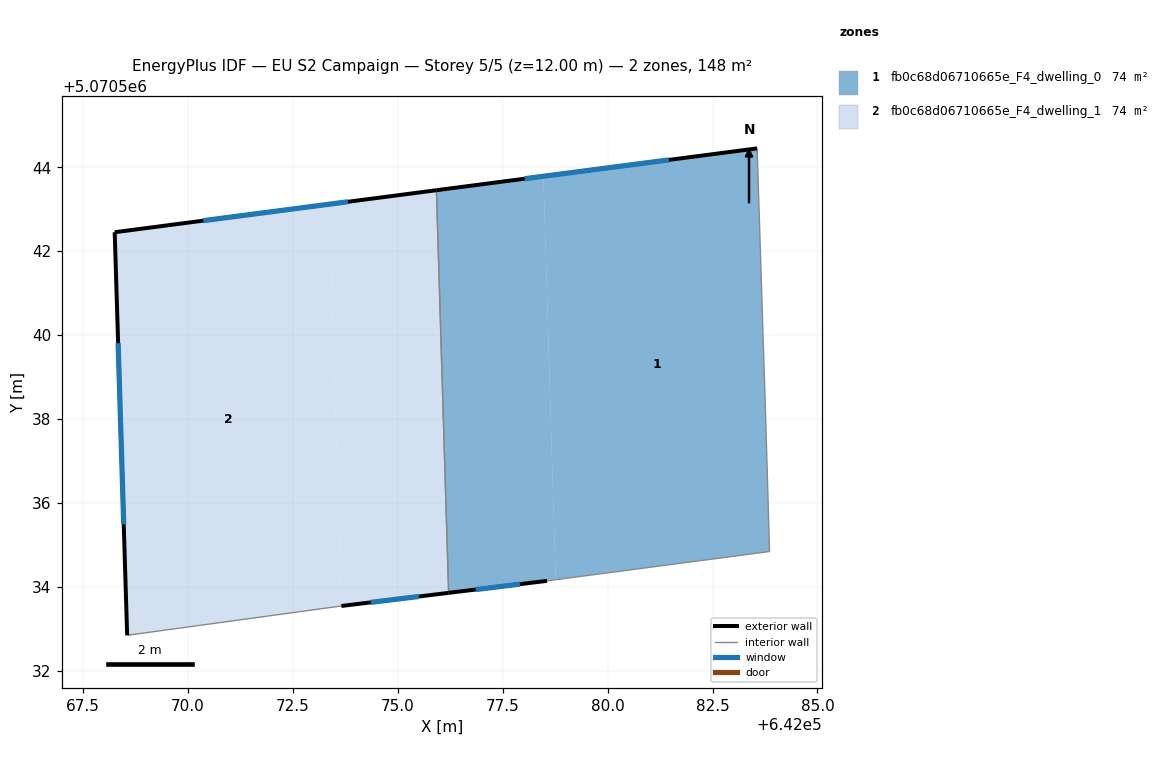
=== STOREY PLAN SPEC (per zone: floor XY polygon, exterior-wall plan segments, windows/doors) ===
zone 1: fb0c68d06710665e_F4_dwelling_0  (73.8 m²)
  floor: (642083.56, 5070544.45) (642083.76, 5070538.24) (642083.86, 5070534.84) (642078.76, 5070534.17) (642078.47, 5070543.78)
  floor: (642078.47, 5070543.78) (642078.76, 5070534.17) (642078.56, 5070534.14) (642076.21, 5070533.86) (642075.92, 5070543.45)
  exterior wall: (642076.21, 5070533.86) – (642078.56, 5070534.14)  [2.4 m]
    window: (642076.86, 5070533.93) – (642077.91, 5070534.06)  [1.4 m²]
  exterior wall: (642083.56, 5070544.45) – (642075.92, 5070543.45)  [7.7 m]
    window: (642081.46, 5070544.17) – (642078.02, 5070543.73)  [4.7 m²]
  interior walls: 4
zone 2: fb0c68d06710665e_F4_dwelling_1  (73.8 m²)
  floor: (642075.92, 5070543.45) (642076.21, 5070533.86) (642073.65, 5070533.54) (642073.36, 5070543.12)
  floor: (642073.36, 5070543.12) (642073.65, 5070533.54) (642068.55, 5070532.84) (642068.25, 5070542.45)
  exterior wall: (642068.25, 5070542.45) – (642068.55, 5070532.84)  [9.6 m]
    window: (642068.33, 5070539.81) – (642068.47, 5070535.49)  [5.8 m²]
  exterior wall: (642075.92, 5070543.45) – (642068.25, 5070542.45)  [7.7 m]
    window: (642073.81, 5070543.18) – (642070.36, 5070542.73)  [4.7 m²]
  exterior wall: (642073.65, 5070533.54) – (642076.21, 5070533.86)  [2.6 m]
    window: (642074.36, 5070533.63) – (642075.51, 5070533.77)  [1.6 m²]
  interior walls: 2

=== DERIVED (storey summary) ===
Building: EU S2 Campaign
Storey: 5 of 5  (floor level z = 12.00 m)
Storey gross floor area: 147.6 m²
Zones on this storey: 2
  - fb0c68d06710665e_F4_dwelling_0: floor 73.8 m²; exterior wall 10.1 m (30.2 m²); 2 window(s) 6.1 m²; WWR 20.2%
  - fb0c68d06710665e_F4_dwelling_1: floor 73.8 m²; exterior wall 19.9 m (59.8 m²); 3 window(s) 12.1 m²; WWR 20.2%
Zone adjacency (shared interzone walls):
  - fb0c68d06710665e_F4_dwelling_0 ↔ fb0c68d06710665e_F4_dwelling_1